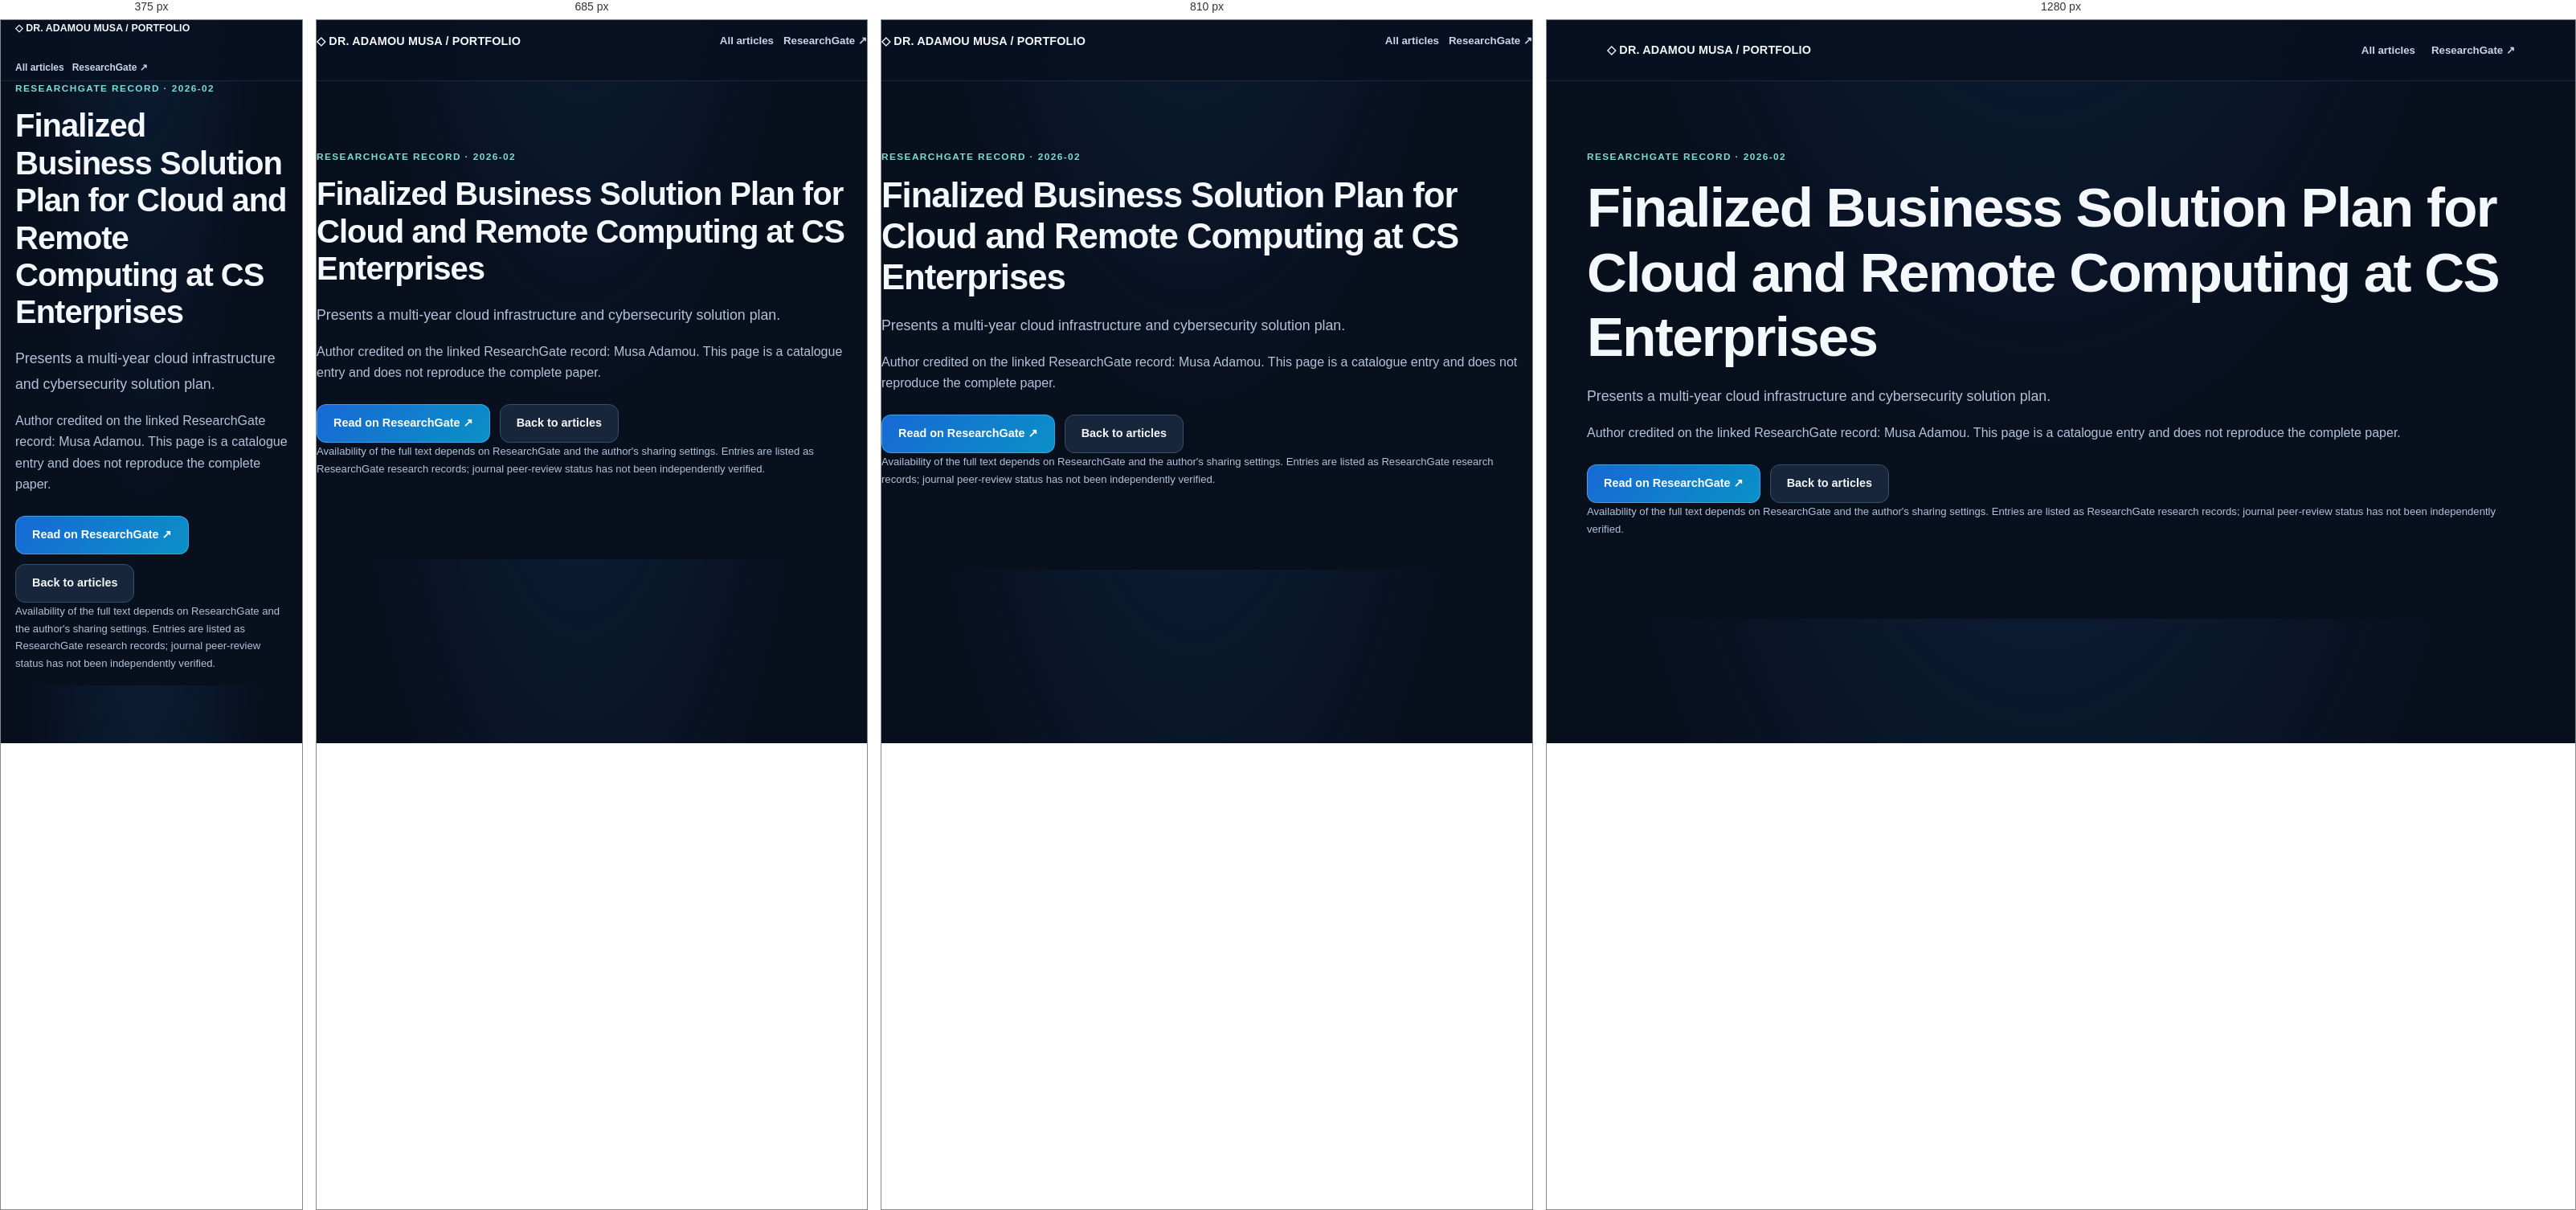
Rendered at 375 px, 685 px, 810 px and 1280 px, left to right.

<!-- file: index.html -->
<!doctype html><html lang="en"><head><meta charset="utf-8"><meta name="viewport" content="width=device-width,initial-scale=1"><meta name="portfolio:title" content="Finalized Business Solution Plan for Cloud and Remote Computing at CS Enterprises"><meta name="portfolio:description" content="Presents a multi-year cloud infrastructure and cybersecurity solution plan."><meta name="portfolio:category" content="Secure Cloud Computing"><meta name="portfolio:date" content="2026-02"><title>Finalized Business Solution Plan for Cloud and Remote Computing at CS Enterprises | Dr. Adamou Musa</title><link rel="stylesheet" href="../../assets/style-internal.css"></head><body><header class="topbar"><div class="wrap nav"><a class="brand" href="../../">◇ DR. ADAMOU MUSA / PORTFOLIO</a><nav class="links"><a href="../../#articles">All articles</a><a href="https://www.researchgate.net/profile/Musa-Adamou?ev=hdr_xprf" target="_blank" rel="noopener noreferrer">ResearchGate ↗</a></nav></div></header><main class="wrap section"><div class="eyebrow">ResearchGate record · 2026-02</div><h1>Finalized Business Solution Plan for Cloud and Remote Computing at CS Enterprises</h1><p class="lede">Presents a multi-year cloud infrastructure and cybersecurity solution plan.</p><p>Author credited on the linked ResearchGate record: Musa Adamou. This page is a catalogue entry and does not reproduce the complete paper.</p><div class="actions"><a class="btn primary" href="https://www.researchgate.net/publication/400404393_FINALIZED_BUSINESS_SOLUTION_PLAN_FOR_CLOUD_AND_REMOTE_COMPUTING_AT_CS_ENTERPRISES" target="_blank" rel="noopener noreferrer">Read on ResearchGate ↗</a><a class="btn" href="../../#articles">Back to articles</a></div><p class="small">Availability of the full text depends on ResearchGate and the author's sharing settings. Entries are listed as ResearchGate research records; journal peer-review status has not been independently verified.</p></main></body></html>

/* @media block from style-internal.css */
@media(max-width:900px){.hero-grid,.project-layout,.two{grid-template-columns:1fr}.grid{grid-template-columns:repeat(2,minmax(0,1fr))}.hero{padding:75px 0}.nav{align-items:flex-start;padding:15px 0;flex-wrap:wrap}.links{gap:12px}}

/* @media block from style-internal.css */
@media(max-width:650px){.grid,.stats{grid-template-columns:1fr}.section{padding:55px 0}.hero{padding:55px 0}.hero-panel{padding:22px}.brand{white-space:normal}.links{gap:10px;font-size:.75rem}.wrap{padding:0 18px}.section-header{display:block}.project-head{padding:50px 0}.demo iframe{min-height:570px}}

/* @media block from style-internal.css */
@media(max-width:720px){.hero{padding:48px 0}.folio-accordion>summary{padding:26px 0;gap:11px}.summary-hint{display:none}.summary-plus{width:32px;height:32px}.project-summary{padding:16px}.project-status{display:none}.project-body{padding:0 16px 20px}.folio-section .wrap{width:min(100% - 32px,1100px)}}

/* @media block from style-internal.css */
@media(max-width:650px){.identity-mark{width:36px;height:36px}.brand{font-size:.77rem}}

/* @media block from style-internal.css */
@media(max-width:650px){.identity-mark{width:43px;height:41px}}

/* @media block from style-internal.css */
@media(max-width:720px){.business-intro{grid-template-columns:1fr}.business-portrait{max-width:230px}.business-entry>summary{align-items:flex-start;flex-direction:column;gap:3px}.business-entry>summary::after{position:absolute;right:24px}.business-entry>summary{position:relative;padding-right:55px}}